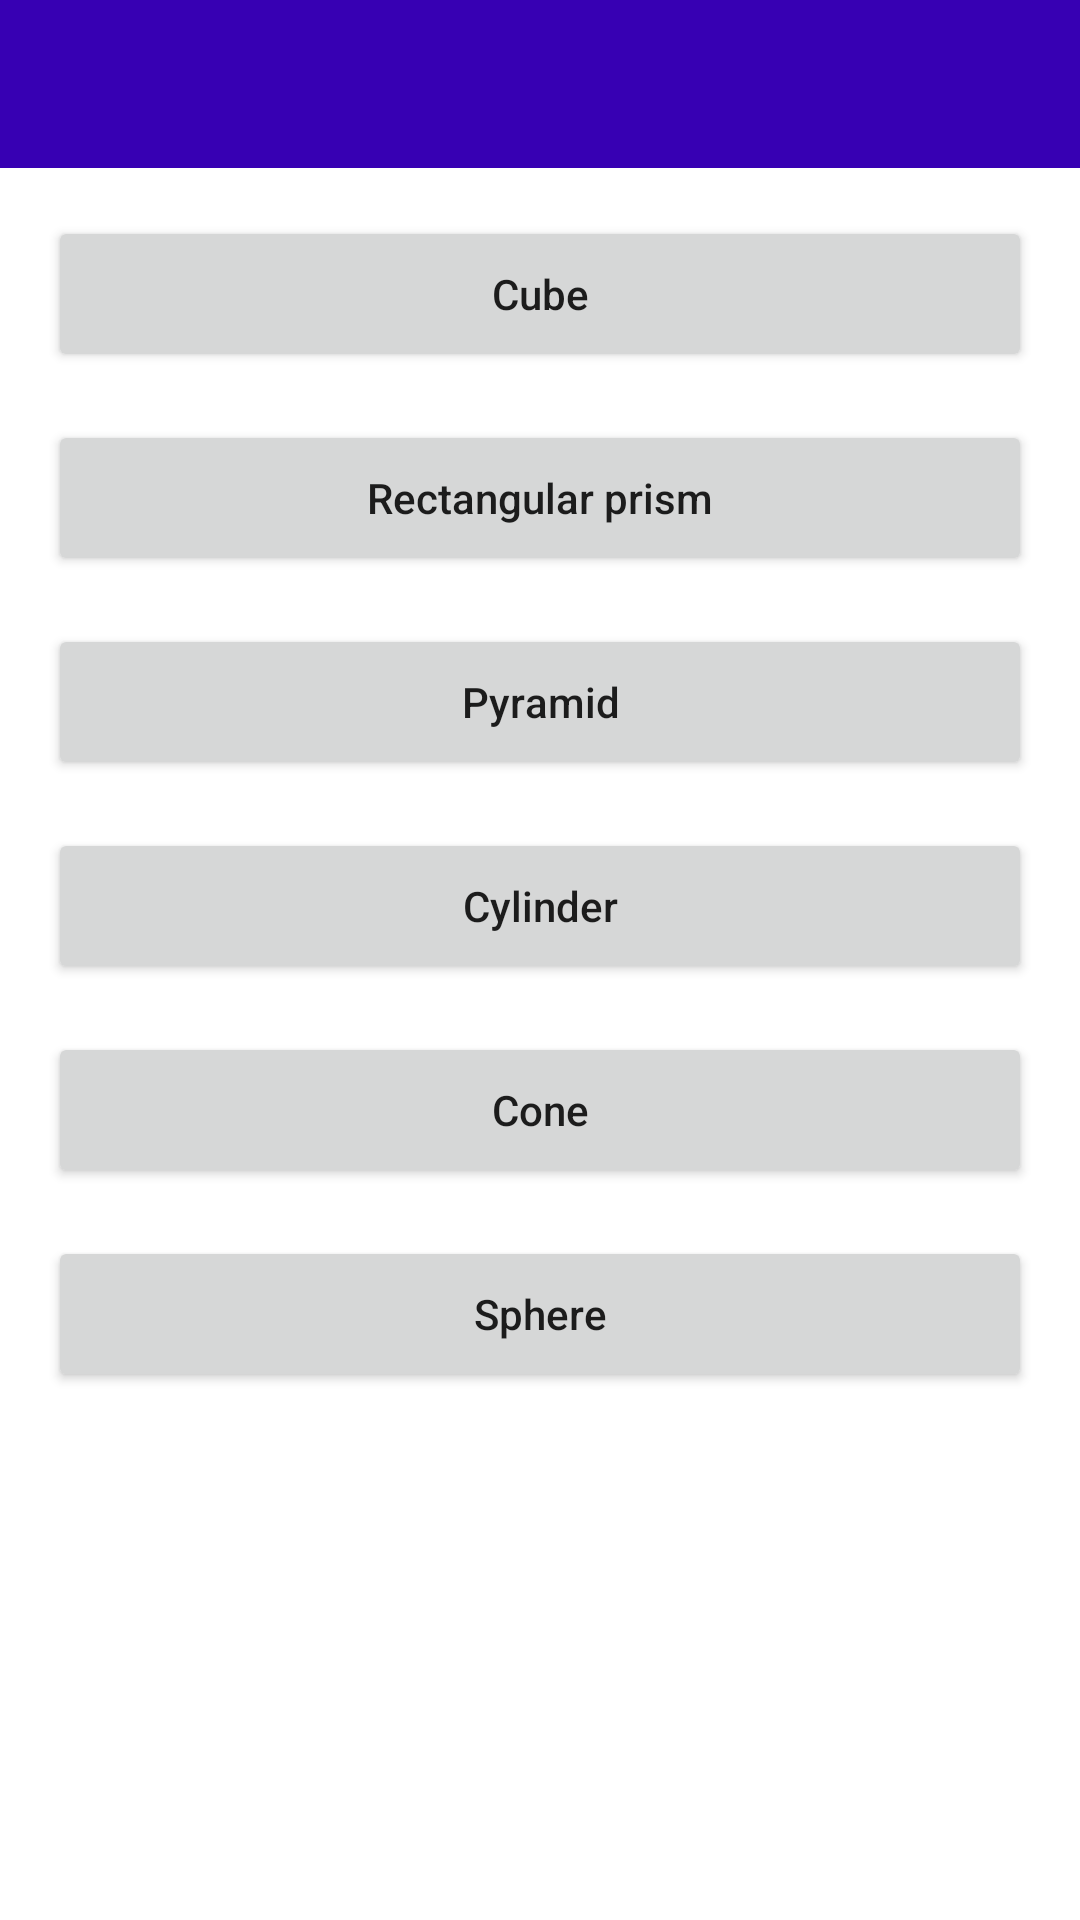

Here is an Android app screen rendered from its layout file. Give the layout XML and the strings, colors and styles it references.
<!-- AndroidManifest.xml: application theme Theme.MaterialComponents.Light.NoActionBar -->
<!-- res/layout/activity_main.xml -->
<?xml version="1.0" encoding="utf-8"?>
<androidx.constraintlayout.widget.ConstraintLayout
    xmlns:android="http://schemas.android.com/apk/res/android"
    xmlns:app="http://schemas.android.com/apk/res-auto"
    android:layout_width="match_parent"
    android:layout_height="match_parent">

    <androidx.appcompat.widget.Toolbar
        android:id="@+id/toolbar"
        app:theme="@style/ToolbarTheme"
        android:layout_width="match_parent"
        android:layout_height="?attr/actionBarSize"
        app:layout_constraintTop_toTopOf="parent"/>


    <androidx.appcompat.widget.AppCompatButton
        android:id="@+id/button_cube"
        android:layout_width="match_parent"
        style="@style/main_button"
        android:text="@string/cube"
        app:layout_constraintTop_toBottomOf="@id/toolbar"/>

    <androidx.appcompat.widget.AppCompatButton
        android:id="@+id/button_cuboid"
        android:layout_width="match_parent"
        style="@style/main_button"
        android:text="@string/cuboid"
        app:layout_constraintTop_toBottomOf="@id/button_cube"/>

    <androidx.appcompat.widget.AppCompatButton
        android:id="@+id/button_pyramid"
        android:layout_width="match_parent"
        style="@style/main_button"
        android:text="@string/pyramid"
        app:layout_constraintTop_toBottomOf="@id/button_cuboid"/>

    <androidx.appcompat.widget.AppCompatButton
        android:id="@+id/button_cylinder"
        android:layout_width="match_parent"
        style="@style/main_button"
        android:text="@string/cylinder"
        app:layout_constraintTop_toBottomOf="@id/button_pyramid"/>

    <androidx.appcompat.widget.AppCompatButton
        android:id="@+id/button_cone"
        android:layout_width="match_parent"
        style="@style/main_button"
        android:text="@string/cone"
        app:layout_constraintTop_toBottomOf="@id/button_cylinder"/>

    <androidx.appcompat.widget.AppCompatButton
        android:id="@+id/button_sphere"
        android:layout_width="match_parent"
        style="@style/main_button"
        android:text="@string/sphere"
        app:layout_constraintTop_toBottomOf="@id/button_cone"/>

</androidx.constraintlayout.widget.ConstraintLayout>
<!-- resources referenced by this layout -->
<resources>
  <string name="cone">Cone</string>
  <string name="cube">Cube</string>
  <string name="cuboid">Rectangular prism</string>
  <string name="cylinder">Cylinder</string>
  <string name="pyramid">Pyramid</string>
  <string name="sphere">Sphere</string>
  <style name="ToolbarTheme">
          <item name="colorControlNormal">@color/white</item>
          <item name="android:background">?attr/colorPrimaryDark</item>
          <item name="android:textColorPrimary">@android:color/white</item>
          <item name="android:textColorSecondary">@android:color/white</item>
          <item name="actionMenuTextColor">@android:color/white</item>
          <item name="elevation">4dp</item>
      </style>
  <style name="main_button">
          <item name="android:layout_height">52dp</item>
          <item name="android:layout_marginStart">16dp</item>
          <item name="android:layout_marginEnd">16dp</item>
          <item name="android:layout_marginTop">16dp</item>
          <item name="textAllCaps">false</item>
      </style>
  <color name="white">#FFFFFFFF</color>
</resources>
